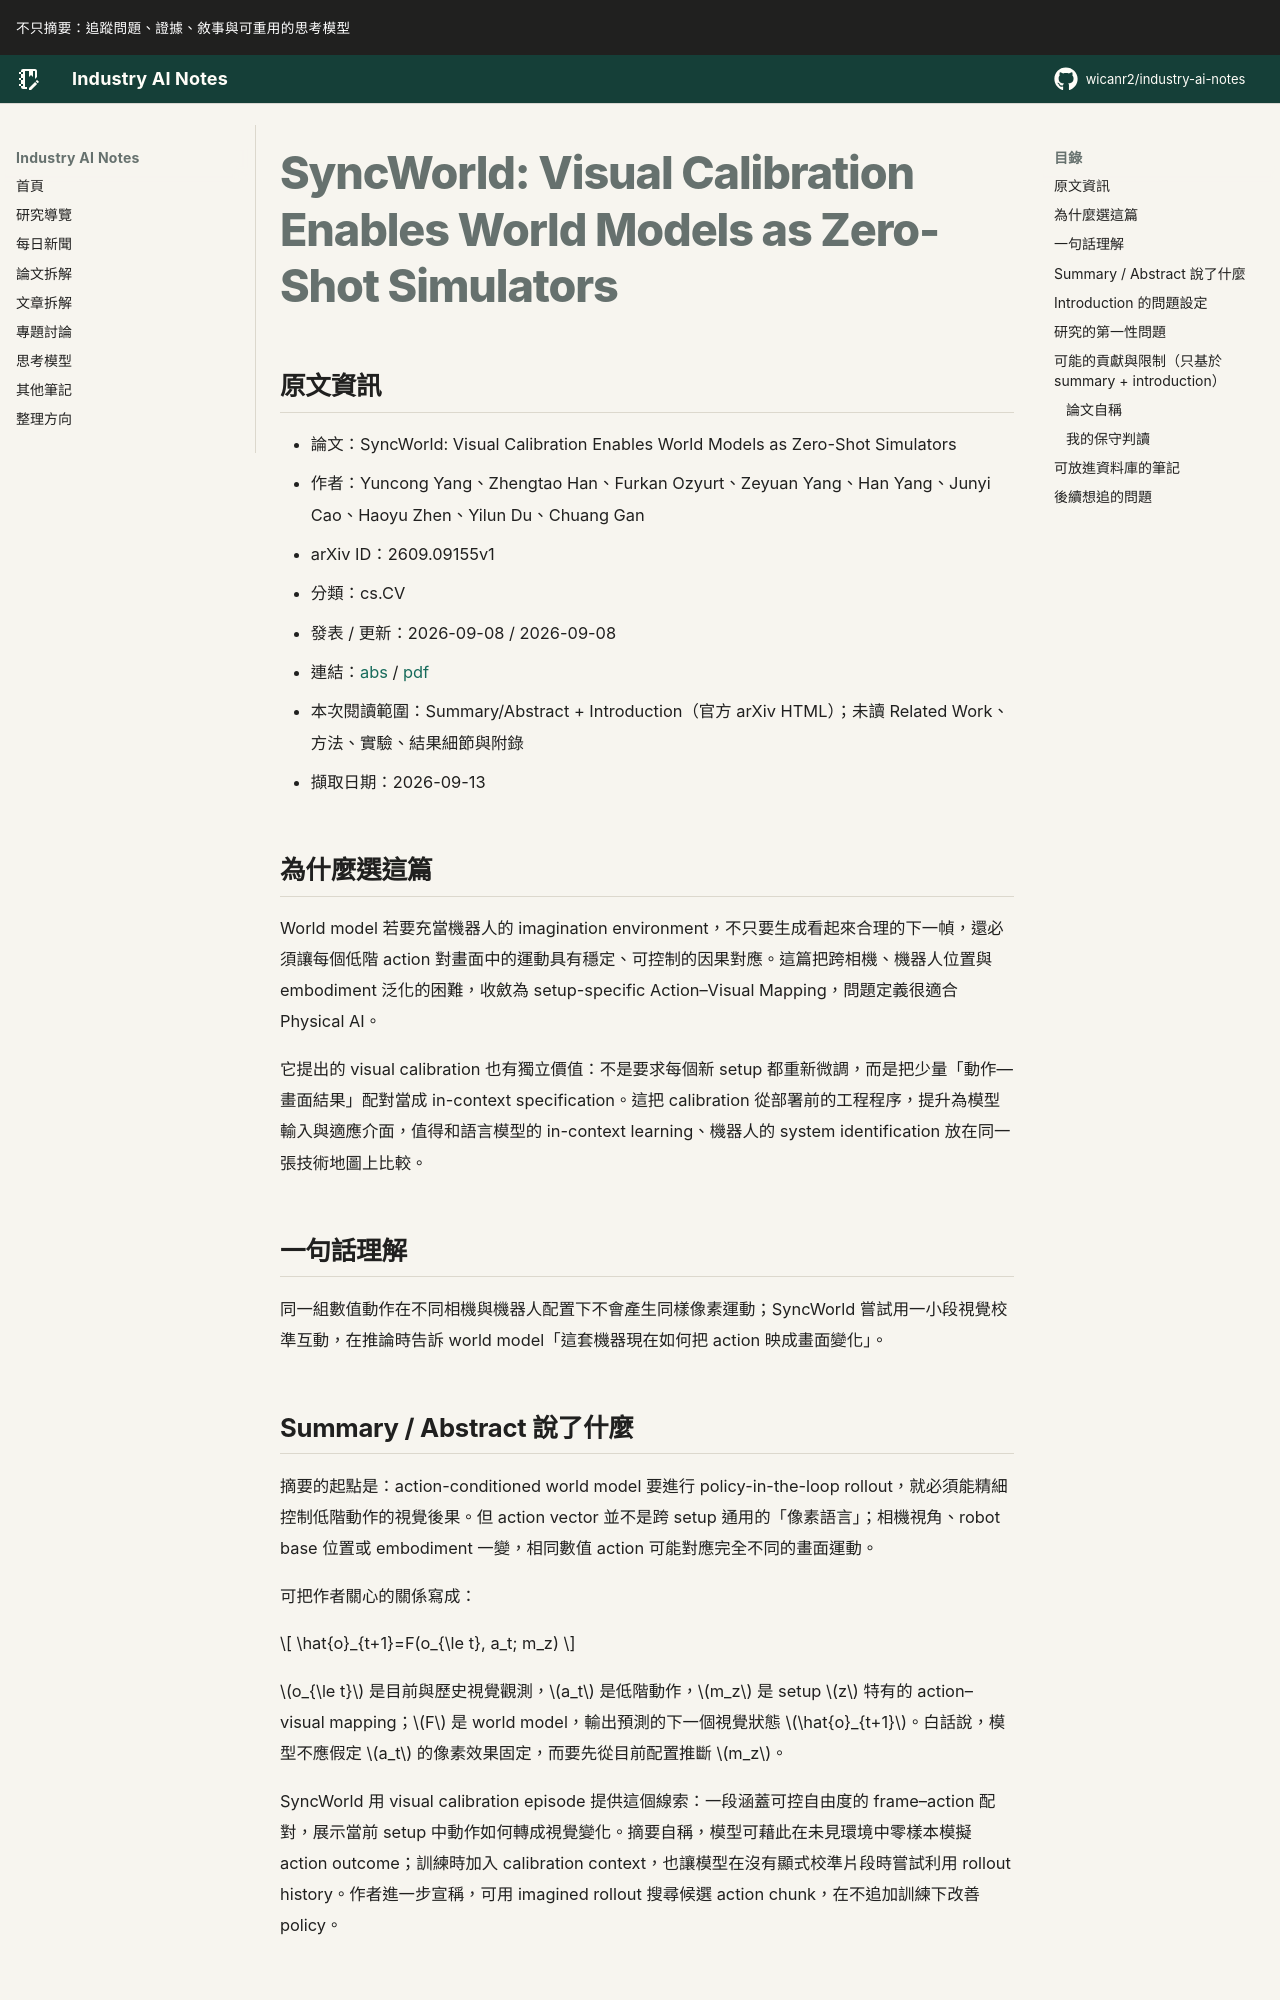

repository: wicanr2/industry-ai-notes · page: 論文拆解/2026/2026-09-13/02-syncworld-visual-calibration/index.html · generator: mkdocs

# SyncWorld: Visual Calibration Enables World Models as Zero-Shot Simulators

## 原文資訊
- 論文：SyncWorld: Visual Calibration Enables World Models as Zero-Shot Simulators
- 作者：Yuncong Yang、Zhengtao Han、Furkan Ozyurt、Zeyuan Yang、Han Yang、Junyi Cao、Haoyu Zhen、Yilun Du、Chuang Gan
- arXiv ID：2609.09155v1
- 分類：cs.CV
- 發表 / 更新：2026-09-08 / 2026-09-08
- 連結：[abs](https://arxiv.org/abs/2609.09155v1) / [pdf](https://arxiv.org/pdf/2609.09155v1)
- 本次閱讀範圍：Summary/Abstract + Introduction（官方 arXiv HTML）；未讀 Related Work、方法、實驗、結果細節與附錄
- 擷取日期：2026-09-13

## 為什麼選這篇

World model 若要充當機器人的 imagination environment，不只要生成看起來合理的下一幀，還必須讓每個低階 action 對畫面中的運動具有穩定、可控制的因果對應。這篇把跨相機、機器人位置與 embodiment 泛化的困難，收斂為 setup-specific Action–Visual Mapping，問題定義很適合 Physical AI。

它提出的 visual calibration 也有獨立價值：不是要求每個新 setup 都重新微調，而是把少量「動作—畫面結果」配對當成 in-context specification。這把 calibration 從部署前的工程程序，提升為模型輸入與適應介面，值得和語言模型的 in-context learning、機器人的 system identification 放在同一張技術地圖上比較。

## 一句話理解

同一組數值動作在不同相機與機器人配置下不會產生同樣像素運動；SyncWorld 嘗試用一小段視覺校準互動，在推論時告訴 world model「這套機器現在如何把 action 映成畫面變化」。

## Summary / Abstract 說了什麼

摘要的起點是：action-conditioned world model 要進行 policy-in-the-loop rollout，就必須能精細控制低階動作的視覺後果。但 action vector 並不是跨 setup 通用的「像素語言」；相機視角、robot base 位置或 embodiment 一變，相同數值 action 可能對應完全不同的畫面運動。

可把作者關心的關係寫成：

$$
\hat{o}_{t+1}=F(o_{\le t}, a_t; m_z)
$$

$o_{\le t}$ 是目前與歷史視覺觀測，$a_t$ 是低階動作，$m_z$ 是 setup $z$ 特有的 action–visual mapping；$F$ 是 world model，輸出預測的下一個視覺狀態 $\hat{o}_{t+1}$。白話說，模型不應假定 $a_t$ 的像素效果固定，而要先從目前配置推斷 $m_z$。

SyncWorld 用 visual calibration episode 提供這個線索：一段涵蓋可控自由度的 frame–action 配對，展示當前 setup 中動作如何轉成視覺變化。摘要自稱，模型可藉此在未見環境中零樣本模擬 action outcome；訓練時加入 calibration context，也讓模型在沒有顯式校準片段時嘗試利用 rollout history。作者進一步宣稱，可用 imagined rollout 搜尋候選 action chunk，在不追加訓練下改善 policy。
